Run: headless pygame with SDL's dummy video driver; simulated clock (each Clock.tick advances the game by its frame time, no real sleeping); random seed 0; keys injected as events and as key.get_pressed() state; no mouse input.
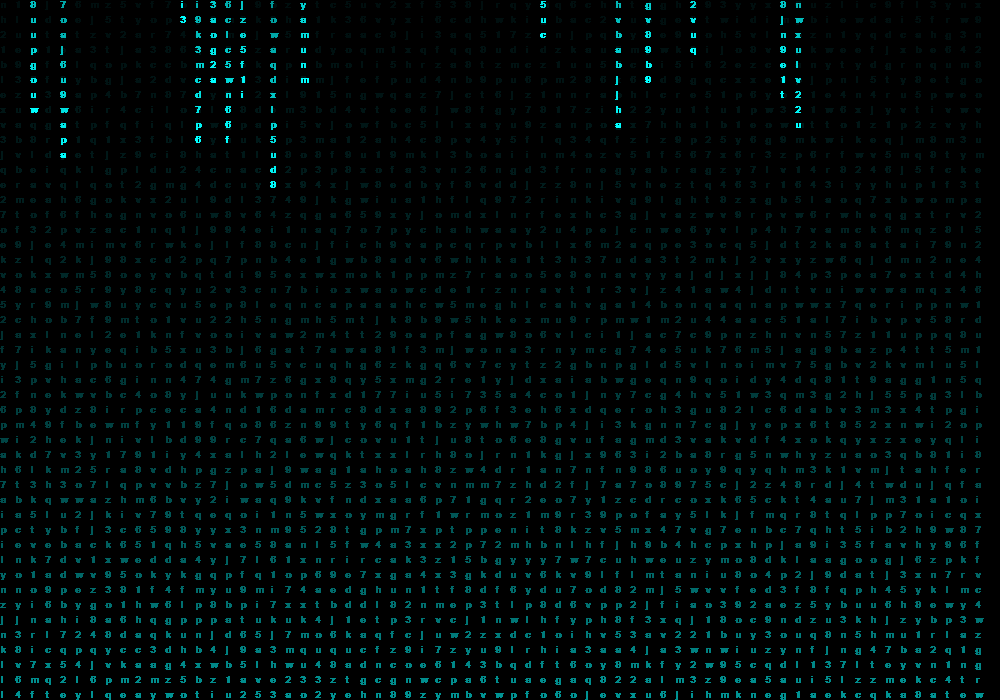
Frame 1 of 4 · flips 1–60 · no input
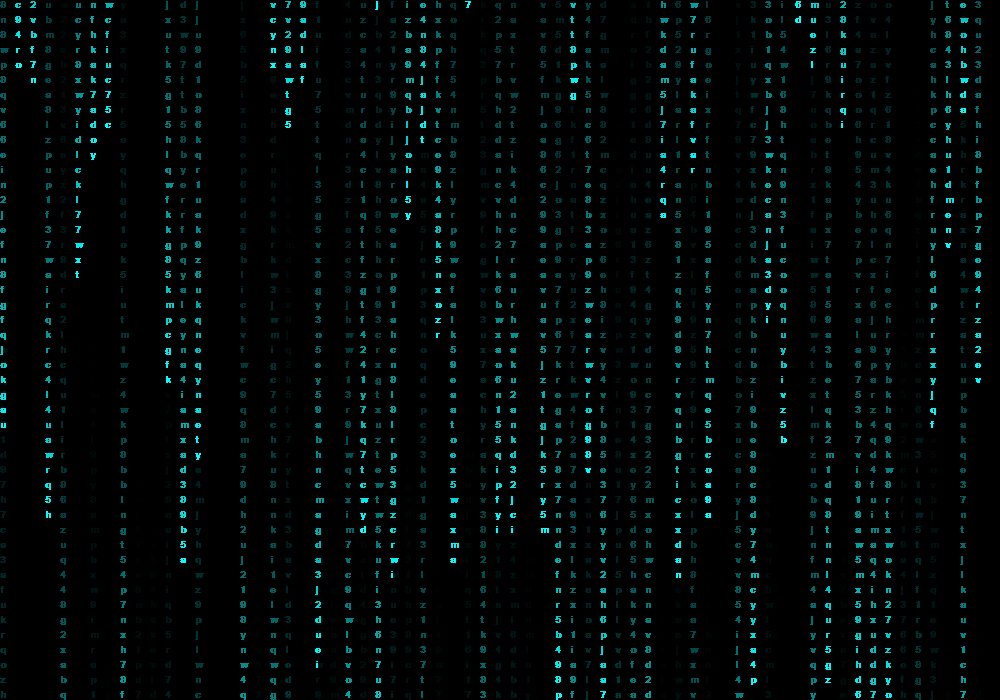
Frame 2 of 4 · flips 61–180 · tapped SPACE, RETURN · held RIGHT (→), D
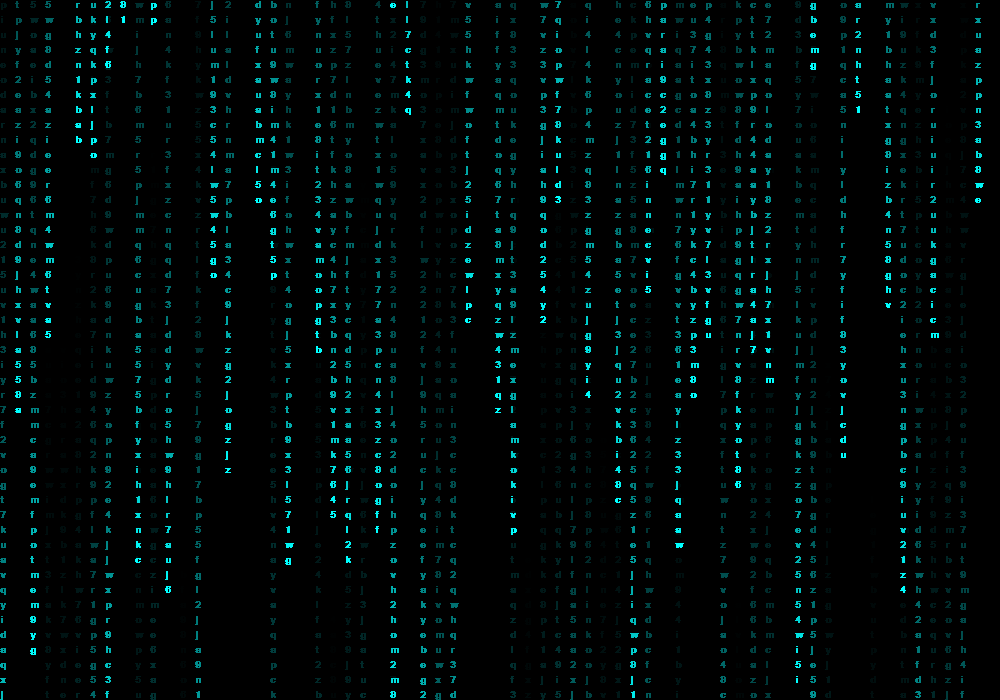
Frame 3 of 4 · flips 181–300 · held DOWN (↓), S
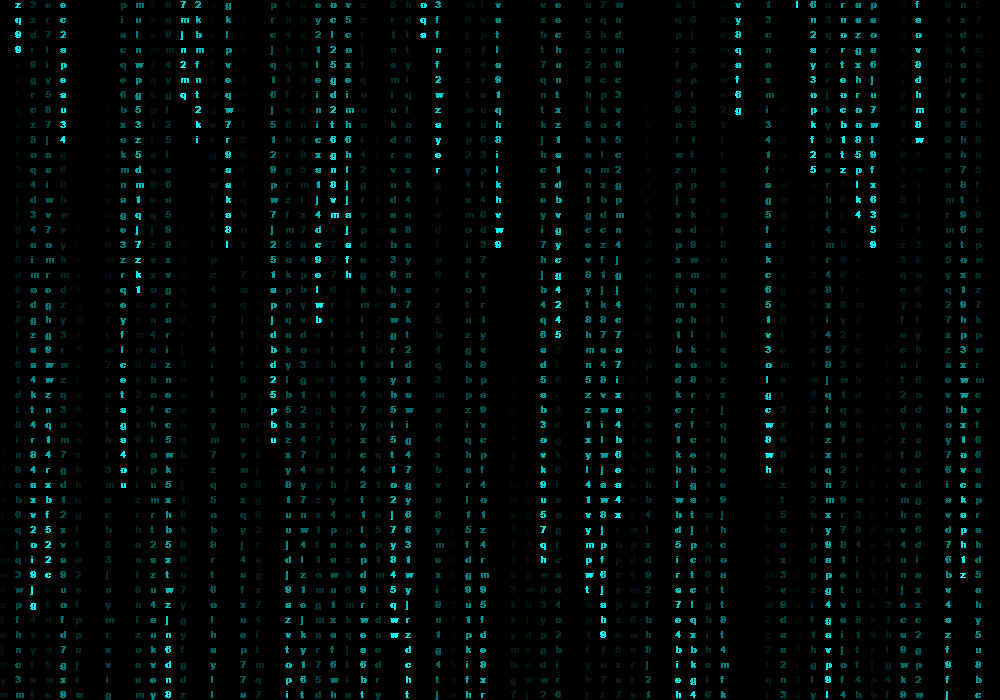
Frame 4 of 4 · flips 301–420 · held LEFT (←), A, UP (↑), W

The pygame program that drew these frames:

import pygame as pg
import random

class MatrixLetters:
    def __init__(self, app):
        self.app = app
        self.letters = "qwertyuiopasdfghjklzxcvbnm123456789"
        self.font_size = 15
        self.font = pg.font.SysFont('arial', self.font_size, bold = True)
        self.columns = app.WIDTH//self.font_size
        self.drops = [1 for i in range (0, self.columns)]
    def draw(self):
        for i in range(0, len(self.drops)):
            char = random.choice(self.letters)
            char_render = self.font.render(char, False, (0,255,255))
            pos = i * self.font_size, (self.drops[i] -1) * self.font_size
            self.app.surface.blit(char_render, pos)
            if self.drops[i] * self.font_size > app.HEIGHT and random.uniform(0,1) > 0.975:
                self.drops[i] = 0
            self.drops[i]+=1


    def run(self):
        self.draw()
class MatrixApp:
    def __init__(self):#процесс инициализации в приложении
        self.RES = self.WIDTH, self.HEIGHT = 1000,700
        pg.init()
        self.screen = pg.display.set_mode(self.RES)#отображаемый экран
        self.surface = pg.Surface(self.RES, pg.SRCALPHA)#поверхность отрисовки
        self.clock = pg.time.Clock()#для отслеживания времени
        self.matrixLetters = MatrixLetters(self)#экземляр класса букв
    def draw(self):#закраска рабочей поверхности и нанесения на гл экран
        self.surface.fill(pg.Color(0,0,0,10))
        self.matrixLetters.run()
        self.screen.blit(self.surface, (0,0))

    def run(self):#главный цикл программы
        while True:
            self.draw()#вызвали функцию отрисовки # экрана
            [exit() for i in pg.event.get()if i.type == pg.quit]
            pg.display.flip()#обновление поверхности
            self.clock.tick(30)#установка кадров

if __name__ == '__main__':
    app = MatrixApp()
    app.run()
